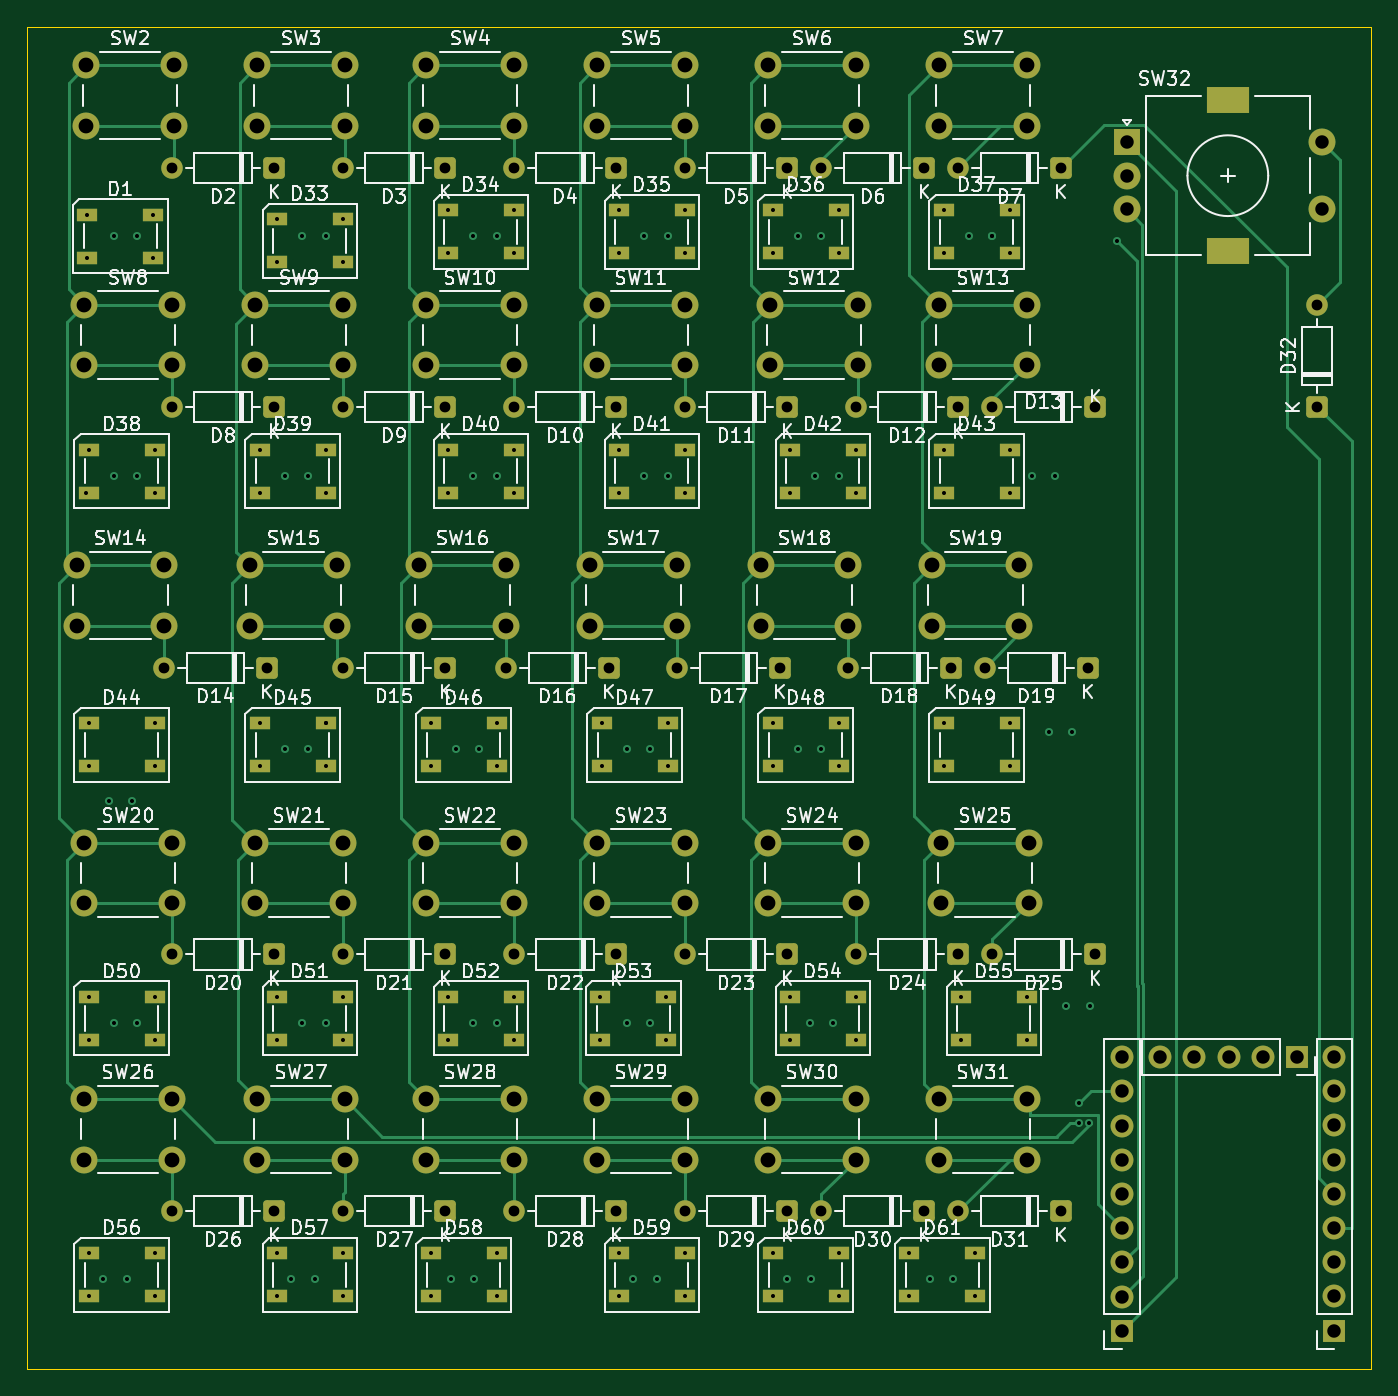
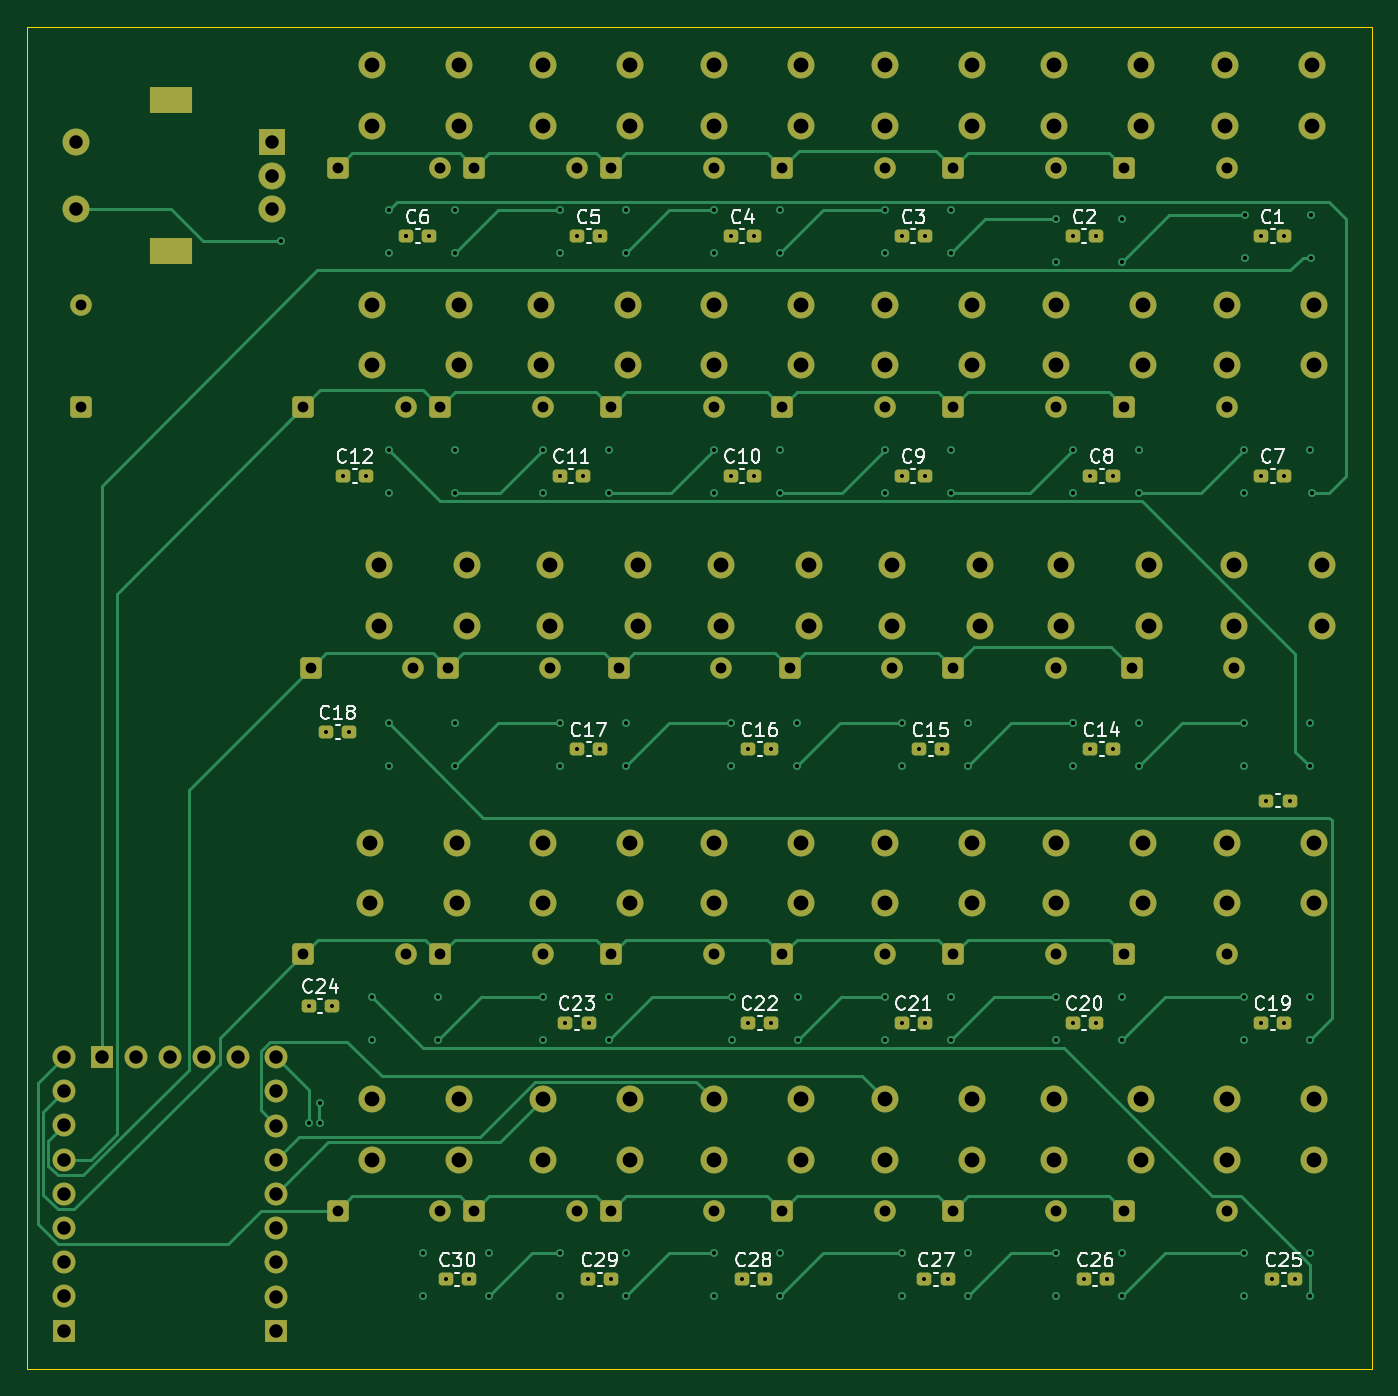
Circuit board: 13 layer files. Board 99.9 x 99.7 mm.
- bottom_copper: YmmKeyboardMX-B_Cu.gbr (33748 bytes)
- bottom_mask: YmmKeyboardMX-B_Mask.gbr (10452 bytes)
- paste: YmmKeyboardMX-B_Paste.gbr (3154 bytes)
- bottom_silk: YmmKeyboardMX-B_Silkscreen.gbr (54562 bytes)
- outline: YmmKeyboardMX-Edge_Cuts.gbr (613 bytes)
- top_copper: YmmKeyboardMX-F_Cu.gbr (39289 bytes)
- top_mask: YmmKeyboardMX-F_Mask.gbr (12047 bytes)
- paste: YmmKeyboardMX-F_Paste.gbr (4064 bytes)
- top_silk: YmmKeyboardMX-F_Silkscreen.gbr (209066 bytes)
- inner_copper: YmmKeyboardMX-In1_Cu.gbr (503366 bytes)
- inner_copper: YmmKeyboardMX-In2_Cu.gbr (500801 bytes)
- drill: YmmKeyboardMX-NPTH.drl (269 bytes)
- drill: YmmKeyboardMX-PTH.drl (6659 bytes)

=== bottom_copper: YmmKeyboardMX-B_Cu.gbr (33748 bytes, source omitted) ===
=== bottom_mask: YmmKeyboardMX-B_Mask.gbr (10452 bytes, source omitted) ===
=== paste: YmmKeyboardMX-B_Paste.gbr ===
%TF.GenerationSoftware,KiCad,Pcbnew,9.0.7*%
%TF.CreationDate,2026-02-20T03:41:17+09:00*%
%TF.ProjectId,YmmKeyboardMX,596d6d4b-6579-4626-9f61-72644d582e6b,rev?*%
%TF.SameCoordinates,Original*%
%TF.FileFunction,Paste,Bot*%
%TF.FilePolarity,Positive*%
%FSLAX46Y46*%
G04 Gerber Fmt 4.6, Leading zero omitted, Abs format (unit mm)*
G04 Created by KiCad (PCBNEW 9.0.7) date 2026-02-20 03:41:17*
%MOMM*%
%LPD*%
G01*
G04 APERTURE LIST*
G04 Aperture macros list*
%AMRoundRect*
0 Rectangle with rounded corners*
0 $1 Rounding radius*
0 $2 $3 $4 $5 $6 $7 $8 $9 X,Y pos of 4 corners*
0 Add a 4 corners polygon primitive as box body*
4,1,4,$2,$3,$4,$5,$6,$7,$8,$9,$2,$3,0*
0 Add four circle primitives for the rounded corners*
1,1,$1+$1,$2,$3*
1,1,$1+$1,$4,$5*
1,1,$1+$1,$6,$7*
1,1,$1+$1,$8,$9*
0 Add four rect primitives between the rounded corners*
20,1,$1+$1,$2,$3,$4,$5,0*
20,1,$1+$1,$4,$5,$6,$7,0*
20,1,$1+$1,$6,$7,$8,$9,0*
20,1,$1+$1,$8,$9,$2,$3,0*%
G04 Aperture macros list end*
%ADD10RoundRect,0.237500X0.300000X0.237500X-0.300000X0.237500X-0.300000X-0.237500X0.300000X-0.237500X0*%
G04 APERTURE END LIST*
D10*
%TO.C,C12*%
X205332500Y-58420000D03*
X203607500Y-58420000D03*
%TD*%
%TO.C,C11*%
X189230000Y-58420000D03*
X187505000Y-58420000D03*
%TD*%
%TO.C,C13*%
X136752500Y-82550000D03*
X135027500Y-82550000D03*
%TD*%
%TO.C,C14*%
X149860000Y-78740000D03*
X148135000Y-78740000D03*
%TD*%
%TO.C,C25*%
X136345000Y-118110000D03*
X134620000Y-118110000D03*
%TD*%
%TO.C,C23*%
X188822500Y-99060000D03*
X187097500Y-99060000D03*
%TD*%
%TO.C,C15*%
X162560000Y-78740000D03*
X160835000Y-78740000D03*
%TD*%
%TO.C,C9*%
X163830000Y-58420000D03*
X162105000Y-58420000D03*
%TD*%
%TO.C,C29*%
X187145000Y-118110000D03*
X185420000Y-118110000D03*
%TD*%
%TO.C,C27*%
X162152500Y-118110000D03*
X160427500Y-118110000D03*
%TD*%
%TO.C,C22*%
X175260000Y-99060000D03*
X173535000Y-99060000D03*
%TD*%
%TO.C,C7*%
X137160000Y-58420000D03*
X135435000Y-58420000D03*
%TD*%
%TO.C,C28*%
X175715000Y-118110000D03*
X173990000Y-118110000D03*
%TD*%
%TO.C,C16*%
X175260000Y-78740000D03*
X173535000Y-78740000D03*
%TD*%
%TO.C,C8*%
X149860000Y-58420000D03*
X148135000Y-58420000D03*
%TD*%
%TO.C,C19*%
X137160000Y-99060000D03*
X135435000Y-99060000D03*
%TD*%
%TO.C,C3*%
X163830000Y-40640000D03*
X162105000Y-40640000D03*
%TD*%
%TO.C,C2*%
X151130000Y-40640000D03*
X149405000Y-40640000D03*
%TD*%
%TO.C,C30*%
X197712500Y-118110000D03*
X195987500Y-118110000D03*
%TD*%
%TO.C,C21*%
X163830000Y-99060000D03*
X162105000Y-99060000D03*
%TD*%
%TO.C,C20*%
X151130000Y-99060000D03*
X149405000Y-99060000D03*
%TD*%
%TO.C,C6*%
X200660000Y-40640000D03*
X198935000Y-40640000D03*
%TD*%
%TO.C,C4*%
X176530000Y-40640000D03*
X174805000Y-40640000D03*
%TD*%
%TO.C,C24*%
X207872500Y-97790000D03*
X206147500Y-97790000D03*
%TD*%
%TO.C,C1*%
X137160000Y-40640000D03*
X135435000Y-40640000D03*
%TD*%
%TO.C,C26*%
X150315000Y-118110000D03*
X148590000Y-118110000D03*
%TD*%
%TO.C,C18*%
X206602500Y-77470000D03*
X204877500Y-77470000D03*
%TD*%
%TO.C,C5*%
X187960000Y-40640000D03*
X186235000Y-40640000D03*
%TD*%
%TO.C,C17*%
X187960000Y-78740000D03*
X186235000Y-78740000D03*
%TD*%
%TO.C,C10*%
X176530000Y-58420000D03*
X174805000Y-58420000D03*
%TD*%
M02*

=== bottom_silk: YmmKeyboardMX-B_Silkscreen.gbr (54562 bytes, source omitted) ===
=== outline: YmmKeyboardMX-Edge_Cuts.gbr ===
%TF.GenerationSoftware,KiCad,Pcbnew,9.0.7*%
%TF.CreationDate,2026-02-20T03:41:17+09:00*%
%TF.ProjectId,YmmKeyboardMX,596d6d4b-6579-4626-9f61-72644d582e6b,rev?*%
%TF.SameCoordinates,Original*%
%TF.FileFunction,Profile,NP*%
%FSLAX46Y46*%
G04 Gerber Fmt 4.6, Leading zero omitted, Abs format (unit mm)*
G04 Created by KiCad (PCBNEW 9.0.7) date 2026-02-20 03:41:17*
%MOMM*%
%LPD*%
G01*
G04 APERTURE LIST*
%TA.AperFunction,Profile*%
%ADD10C,0.050000*%
%TD*%
G04 APERTURE END LIST*
D10*
X128940000Y-25070000D02*
X228800000Y-25070000D01*
X228800000Y-124760000D01*
X128940000Y-124760000D01*
X128940000Y-25070000D01*
M02*

=== top_copper: YmmKeyboardMX-F_Cu.gbr (39289 bytes, source omitted) ===
=== top_mask: YmmKeyboardMX-F_Mask.gbr (12047 bytes, source omitted) ===
=== paste: YmmKeyboardMX-F_Paste.gbr ===
%TF.GenerationSoftware,KiCad,Pcbnew,9.0.7*%
%TF.CreationDate,2026-02-20T03:41:17+09:00*%
%TF.ProjectId,YmmKeyboardMX,596d6d4b-6579-4626-9f61-72644d582e6b,rev?*%
%TF.SameCoordinates,Original*%
%TF.FileFunction,Paste,Top*%
%TF.FilePolarity,Positive*%
%FSLAX46Y46*%
G04 Gerber Fmt 4.6, Leading zero omitted, Abs format (unit mm)*
G04 Created by KiCad (PCBNEW 9.0.7) date 2026-02-20 03:41:17*
%MOMM*%
%LPD*%
G01*
G04 APERTURE LIST*
%ADD10R,1.500000X1.000000*%
G04 APERTURE END LIST*
D10*
%TO.C,D44*%
X133530000Y-76810000D03*
X133530000Y-80010000D03*
X138430000Y-80010000D03*
X138430000Y-76810000D03*
%TD*%
%TO.C,D46*%
X158930000Y-76810000D03*
X158930000Y-80010000D03*
X163830000Y-80010000D03*
X163830000Y-76810000D03*
%TD*%
%TO.C,D49*%
X197030000Y-76810000D03*
X197030000Y-80010000D03*
X201930000Y-80010000D03*
X201930000Y-76810000D03*
%TD*%
%TO.C,D35*%
X172900000Y-38710000D03*
X172900000Y-41910000D03*
X177800000Y-41910000D03*
X177800000Y-38710000D03*
%TD*%
%TO.C,D1*%
X133440000Y-39040000D03*
X133440000Y-42240000D03*
X138340000Y-42240000D03*
X138340000Y-39040000D03*
%TD*%
%TO.C,D56*%
X133530000Y-116180000D03*
X133530000Y-119380000D03*
X138430000Y-119380000D03*
X138430000Y-116180000D03*
%TD*%
%TO.C,D33*%
X147500000Y-39370000D03*
X147500000Y-42570000D03*
X152400000Y-42570000D03*
X152400000Y-39370000D03*
%TD*%
%TO.C,D50*%
X133530000Y-97130000D03*
X133530000Y-100330000D03*
X138430000Y-100330000D03*
X138430000Y-97130000D03*
%TD*%
%TO.C,D48*%
X184330000Y-76810000D03*
X184330000Y-80010000D03*
X189230000Y-80010000D03*
X189230000Y-76810000D03*
%TD*%
%TO.C,D45*%
X146230000Y-76810000D03*
X146230000Y-80010000D03*
X151130000Y-80010000D03*
X151130000Y-76810000D03*
%TD*%
%TO.C,D57*%
X147500000Y-116180000D03*
X147500000Y-119380000D03*
X152400000Y-119380000D03*
X152400000Y-116180000D03*
%TD*%
%TO.C,D34*%
X160200000Y-38710000D03*
X160200000Y-41910000D03*
X165100000Y-41910000D03*
X165100000Y-38710000D03*
%TD*%
%TO.C,D55*%
X198300000Y-97130000D03*
X198300000Y-100330000D03*
X203200000Y-100330000D03*
X203200000Y-97130000D03*
%TD*%
%TO.C,D40*%
X160200000Y-56490000D03*
X160200000Y-59690000D03*
X165100000Y-59690000D03*
X165100000Y-56490000D03*
%TD*%
%TO.C,D54*%
X185600000Y-97130000D03*
X185600000Y-100330000D03*
X190500000Y-100330000D03*
X190500000Y-97130000D03*
%TD*%
%TO.C,D47*%
X171630000Y-76810000D03*
X171630000Y-80010000D03*
X176530000Y-80010000D03*
X176530000Y-76810000D03*
%TD*%
%TO.C,D36*%
X184330000Y-38710000D03*
X184330000Y-41910000D03*
X189230000Y-41910000D03*
X189230000Y-38710000D03*
%TD*%
%TO.C,D60*%
X184330000Y-116180000D03*
X184330000Y-119380000D03*
X189230000Y-119380000D03*
X189230000Y-116180000D03*
%TD*%
%TO.C,D61*%
X194490000Y-116180000D03*
X194490000Y-119380000D03*
X199390000Y-119380000D03*
X199390000Y-116180000D03*
%TD*%
%TO.C,D51*%
X147500000Y-97130000D03*
X147500000Y-100330000D03*
X152400000Y-100330000D03*
X152400000Y-97130000D03*
%TD*%
%TO.C,D41*%
X172900000Y-56490000D03*
X172900000Y-59690000D03*
X177800000Y-59690000D03*
X177800000Y-56490000D03*
%TD*%
%TO.C,D53*%
X171540000Y-97130000D03*
X171540000Y-100330000D03*
X176440000Y-100330000D03*
X176440000Y-97130000D03*
%TD*%
%TO.C,D42*%
X185600000Y-56490000D03*
X185600000Y-59690000D03*
X190500000Y-59690000D03*
X190500000Y-56490000D03*
%TD*%
%TO.C,D52*%
X160200000Y-97130000D03*
X160200000Y-100330000D03*
X165100000Y-100330000D03*
X165100000Y-97130000D03*
%TD*%
%TO.C,D58*%
X158930000Y-116180000D03*
X158930000Y-119380000D03*
X163830000Y-119380000D03*
X163830000Y-116180000D03*
%TD*%
%TO.C,D59*%
X172900000Y-116180000D03*
X172900000Y-119380000D03*
X177800000Y-119380000D03*
X177800000Y-116180000D03*
%TD*%
%TO.C,D37*%
X197030000Y-38710000D03*
X197030000Y-41910000D03*
X201930000Y-41910000D03*
X201930000Y-38710000D03*
%TD*%
%TO.C,D43*%
X197030000Y-56490000D03*
X197030000Y-59690000D03*
X201930000Y-59690000D03*
X201930000Y-56490000D03*
%TD*%
%TO.C,D38*%
X133530000Y-56490000D03*
X133530000Y-59690000D03*
X138430000Y-59690000D03*
X138430000Y-56490000D03*
%TD*%
%TO.C,D39*%
X146230000Y-56490000D03*
X146230000Y-59690000D03*
X151130000Y-59690000D03*
X151130000Y-56490000D03*
%TD*%
M02*

=== top_silk: YmmKeyboardMX-F_Silkscreen.gbr (209066 bytes, source omitted) ===
=== inner_copper: YmmKeyboardMX-In1_Cu.gbr (503366 bytes, source omitted) ===
=== inner_copper: YmmKeyboardMX-In2_Cu.gbr (500801 bytes, source omitted) ===
=== drill: YmmKeyboardMX-NPTH.drl ===
M48
; DRILL file {KiCad 9.0.7} date 2026-02-20T03:41:38+0900
; FORMAT={-:-/ absolute / metric / decimal}
; #@! TF.CreationDate,2026-02-20T03:41:38+09:00
; #@! TF.GenerationSoftware,Kicad,Pcbnew,9.0.7
; #@! TF.FileFunction,NonPlated,1,4,NPTH
FMAT,2
METRIC
%
G90
G05
M30

=== drill: YmmKeyboardMX-PTH.drl (6659 bytes, source omitted) ===
